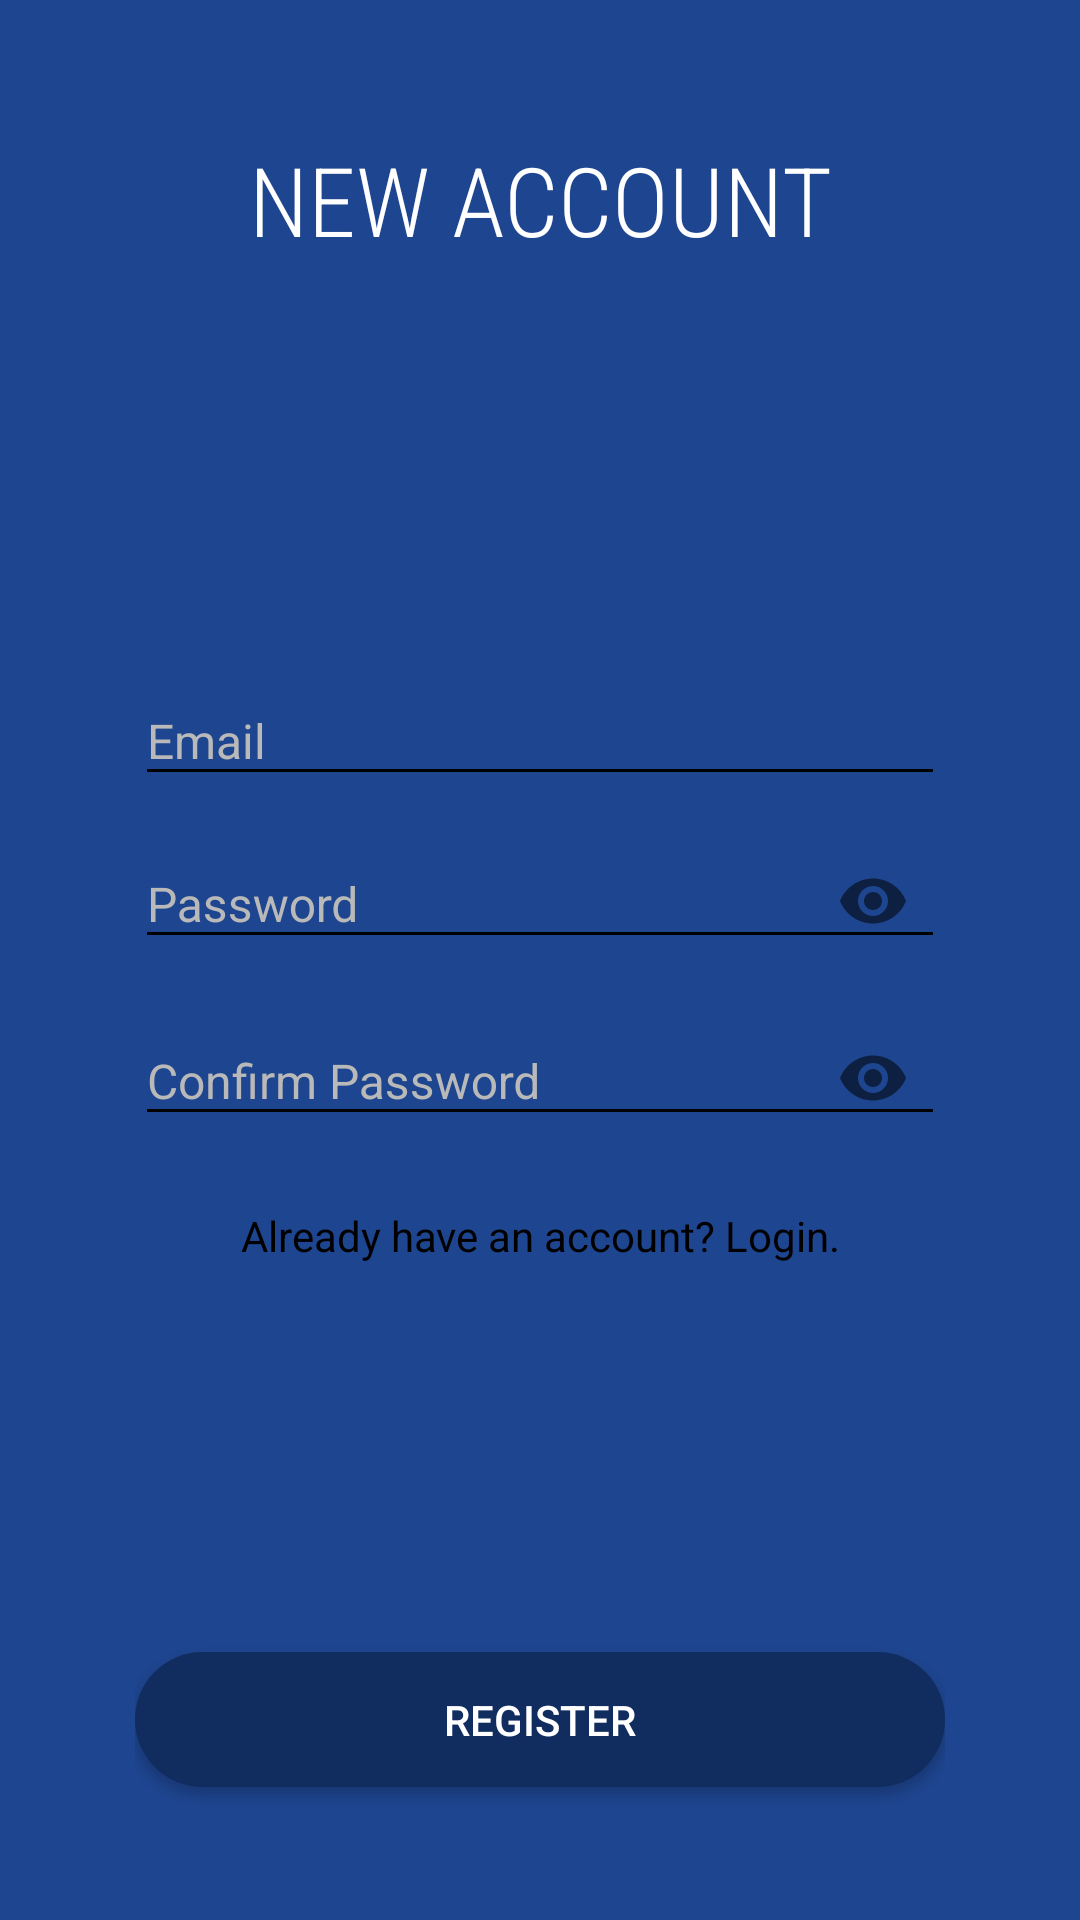

The Android layout XML behind this screen, and the referenced resources:
<!-- AndroidManifest.xml: activity theme NoActionBar -->
<!-- res/layout/activity_register.xml -->
<?xml version="1.0" encoding="utf-8"?>
<LinearLayout xmlns:android="http://schemas.android.com/apk/res/android"
    xmlns:app="http://schemas.android.com/apk/res-auto"
    xmlns:tools="http://schemas.android.com/tools"
    android:layout_width="match_parent"
    android:layout_height="match_parent"
    android:orientation="vertical"
    android:paddingTop="16dp"
    android:paddingBottom="16dp"
    android:paddingRight="45dp"
    android:paddingLeft="45dp"
    tools:context=".RegisterActivity">

    <TextView
        android:layout_width="match_parent"
        android:layout_height="0dp"
        android:layout_weight="0.5"
        android:fontFamily="sans-serif-condensed-light"
        android:gravity="center"
        android:text="New Account"
        android:textAllCaps="true"
        android:textColor="@color/white"
        android:textSize="32sp" />

    <LinearLayout
        android:layout_width="match_parent"
        android:layout_height="0dp"
        android:gravity="center_vertical"
        android:layout_weight="2"
        android:orientation="vertical">

        <android.support.design.widget.TextInputLayout
            android:layout_width="match_parent"
            android:layout_height="wrap_content"
            android:theme="@style/TextLabel"
            app:errorTextAppearance="@color/colorPrimary">

            <android.support.design.widget.TextInputEditText
                android:id="@+id/email_edit_text"
                android:layout_width="fill_parent"
                android:layout_height="wrap_content"
                android:gravity="center_vertical"
                android:hint="Email"
                android:inputType="textEmailAddress"
                android:textColor="@color/white"
                android:textSize="16sp" />

        </android.support.design.widget.TextInputLayout>

        <android.support.design.widget.TextInputLayout
            android:layout_width="match_parent"
            android:layout_height="wrap_content"
            android:theme="@style/TextLabel"
            app:passwordToggleEnabled="true">

            <android.support.design.widget.TextInputEditText
                android:id="@+id/password_edit_text"
                android:layout_width="fill_parent"
                android:layout_height="wrap_content"
                android:gravity="center_vertical"
                android:hint="@string/password"
                android:inputType="textPassword"
                android:singleLine="true"
                android:textColor="@color/white"
                android:textSize="16sp" />

        </android.support.design.widget.TextInputLayout>

        <android.support.design.widget.TextInputLayout
            android:layout_width="match_parent"
            android:layout_height="wrap_content"
            android:theme="@style/TextLabel"
            app:passwordToggleEnabled="true">

            <android.support.design.widget.TextInputEditText
                android:id="@+id/password_confirm_edit_text"
                android:layout_width="fill_parent"
                android:layout_height="wrap_content"
                android:gravity="center_vertical"
                android:hint="@string/confirm_password"
                android:inputType="textPassword"
                android:singleLine="true"
                android:textColor="@color/white"
                android:textSize="16sp" />

        </android.support.design.widget.TextInputLayout>

        <TextView
            android:id="@+id/login_text_view"
            android:layout_marginTop="16dp"
            android:layout_width="match_parent"
            android:layout_height="25dp"
            android:text="@string/already_have_an_account_login"
            android:gravity="center"
            android:textColor="@color/black"/>

    </LinearLayout>

    <RelativeLayout
        android:layout_width="match_parent"
        android:layout_height="0dp"
        android:layout_weight="0.5">

        <Button
            android:id="@+id/register_button"
            android:layout_width="match_parent"
            android:layout_height="45dp"
            android:layout_centerVertical="true"
            android:text="@string/register"
            android:textColor="@color/white"
            android:background="@drawable/button_background" />

    </RelativeLayout>


</LinearLayout>
<!-- resources referenced by this layout -->
<resources>
  <color name="black">#000000</color>
  <color name="colorPrimary">#1E458F</color>
  <color name="white">#FFFFFF</color>
  <!-- drawable button_background (drawable) -->
  <?xml version="1.0" encoding="utf-8"?>
  <selector xmlns:android="http://schemas.android.com/apk/res/android">
  
      <item android:state_pressed="true">
          <shape android:shape="rectangle">
              <corners android:radius="30dp" />
  
              <solid android:color="@color/buttonPressedColor" />
          </shape>
      </item>
  
      <item>
          <shape android:shape="rectangle">
              <corners android:radius="30dp" />
  
              <solid android:color="@color/buttonNormalColor" />
          </shape>
      </item>
  
  </selector>
  <string name="already_have_an_account_login">Already have an account? Login.</string>
  <string name="confirm_password">Confirm Password</string>
  <string name="password">Password</string>
  <string name="register">Register</string>
  <style name="TextLabel" parent="TextAppearance.AppCompat">
          
          <item name="android:textColorHint">@color/colorGrey1</item>
          
          <item name="colorAccent">@color/colorAccent</item>
          <item name="colorControlNormal">#000</item>
          <item name="colorControlActivated">@color/colorAccent</item>
          <item name="android:textColorHighlight">#679</item>
          <item name="android:textColorLink">#9E9E9E</item>
      </style>
  <style name="NoActionBar" parent="Theme.AppCompat.Light.NoActionBar">
          <item name="colorPrimary">@color/colorPrimary</item>
          <item name="colorPrimaryDark">@color/colorPrimary</item>
          <item name="colorAccent">@color/colorAccent</item>
          <item name="android:colorBackground">@color/colorPrimary</item>
      </style>
  <color name="buttonPressedColor">#153675</color>
  <color name="buttonNormalColor">#112C5F</color>
  <color name="colorGrey1">#B9B9B9</color>
  <color name="colorAccent">#222431</color>
</resources>
